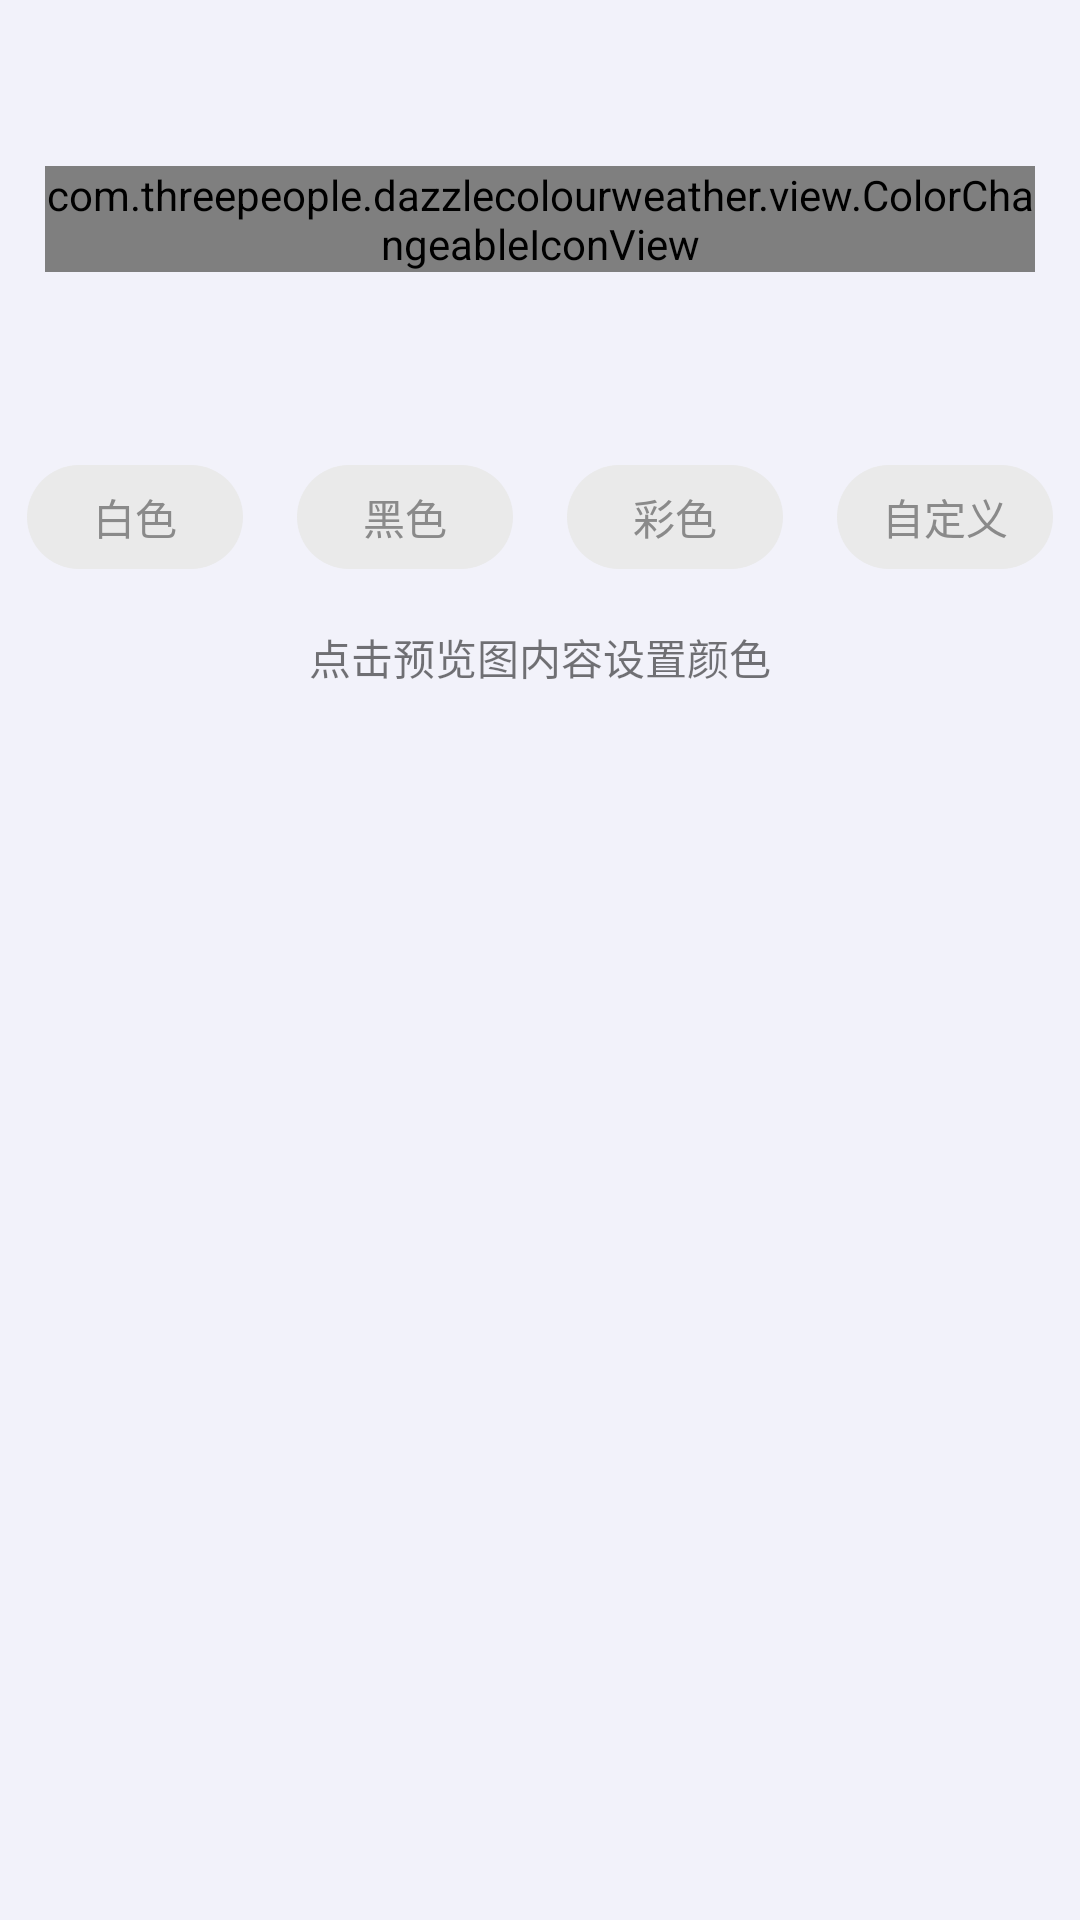

Layout XML and referenced resources for this Android screen:
<!-- AndroidManifest.xml: application theme Theme.DazzleColourWeather -->
<!-- res/layout/activity_setting_theme.xml -->
<?xml version="1.0" encoding="utf-8"?>
<RelativeLayout xmlns:android="http://schemas.android.com/apk/res/android"
    xmlns:app="http://schemas.android.com/apk/res-auto"
    xmlns:tools="http://schemas.android.com/tools"
    android:fitsSystemWindows="true"
    android:id="@+id/settingThemeLayout"
    android:layout_width="match_parent"
    android:layout_height="match_parent"
    android:background="@color/app_bg_white"
    tools:context=".activity.SettingThemeActivity"
    tools:ignore="HardcodedText,ButtonStyle">

    <LinearLayout
        android:id="@+id/replaceHeader"
        android:layout_width="match_parent"
        android:layout_height="wrap_content"
        android:orientation="horizontal"
        android:padding="15dp">

        <com.threepeople.dazzlecolourweather.view.ColorChangeableIconView
            android:id="@+id/returnHome"
            android:layout_width="wrap_content"
            android:layout_height="wrap_content"
            android:src="@drawable/ic_return"
            android:layout_gravity="center_vertical"/>

        <TextView
            android:id="@+id/settingThemeTitle"
            android:layout_width="wrap_content"
            android:layout_height="wrap_content"
            android:layout_marginStart="13dp"
            android:textStyle="bold"
            android:text="设置主题"
            android:textSize="20sp"
            android:layout_gravity="center_vertical"/>

    </LinearLayout>

    <LinearLayout
        android:layout_width="match_parent"
        android:layout_height="match_parent"
        android:layout_below="@id/replaceHeader"
        android:orientation="vertical">

        <RadioGroup
            android:id="@+id/selectTheme"
            android:layout_width="match_parent"
            android:layout_height="wrap_content"
            android:orientation="horizontal">

            <RadioButton
                android:id="@+id/whiteTheme"
                android:layout_width="0dp"
                android:layout_height="wrap_content"
                android:layout_weight="1"
                android:button="@null"
                android:background="@drawable/selector_btn_white"
                android:text="白色"
                android:textColor="@drawable/selector_text"
                android:gravity="center"
                android:layout_margin="9dp"
                android:padding="7dp"/>

            <RadioButton
                android:id="@+id/blackTheme"
                android:layout_width="0dp"
                android:layout_height="wrap_content"
                android:layout_weight="1"
                android:gravity="center"
                android:button="@null"
                android:background="@drawable/selector_btn_black"
                android:text="黑色"
                android:textColor="@drawable/selector_text"
                android:layout_margin="9dp"
                android:padding="7dp"
                android:clickable="true"
                android:focusable="true" />

            <RadioButton
                android:id="@+id/colorfulTheme"
                android:layout_width="0dp"
                android:layout_height="wrap_content"
                android:layout_weight="1"
                android:gravity="center"
                android:button="@null"
                android:background="@drawable/selector_btn_colorful"
                android:text="彩色"
                android:textColor="@drawable/selector_text"
                android:layout_margin="9dp"
                android:padding="7dp"
                android:clickable="true"
                android:focusable="true" />

            <RadioButton
                android:id="@+id/customTheme"
                android:layout_width="0dp"
                android:layout_height="wrap_content"
                android:layout_weight="1"
                android:gravity="center"
                android:button="@null"
                android:background="@drawable/selector_btn_diy"
                android:text="自定义"
                android:textColor="@drawable/selector_text"
                android:layout_margin="9dp"
                android:padding="7dp"
                android:clickable="true"
                android:focusable="true" />

        </RadioGroup>

        <TextView
            android:id="@+id/tipText"
            android:layout_width="wrap_content"
            android:layout_height="wrap_content"
            android:layout_marginTop="10dp"
            android:layout_gravity="center_horizontal"
            android:text="点击预览图内容设置颜色"/>

        <LinearLayout
            android:layout_width="match_parent"
            android:layout_height="match_parent"
            android:layout_marginTop="10dp"
            android:paddingStart="10dp"
            android:paddingEnd="10dp"
            android:orientation="horizontal"
            android:gravity="center_vertical"
            tools:ignore="DisableBaselineAlignment">

            <com.threepeople.dazzlecolourweather.view.ColorChangeableIconView
                android:id="@+id/previewLast"
                android:layout_width="50dp"
                android:visibility="invisible"
                android:layout_height="wrap_content"
                android:src="@drawable/ic_left"/>

            <LinearLayout
                android:id="@+id/addPreview"
                android:layout_width="0dp"
                android:layout_height="wrap_content"
                android:layout_weight="1"
                android:layout_marginStart="10dp"
                android:layout_marginEnd="10dp"
                android:gravity="center_horizontal"
                android:orientation="vertical">

                <TextView
                    android:id="@+id/dayText"
                    android:layout_width="wrap_content"
                    android:layout_height="40dp"
                    android:gravity="center_vertical"
                    android:visibility="gone"
                    android:text="白天"
                    android:textSize="16sp"
                    app:drawableStartCompat="@drawable/ic_morning"/>

                <TextView
                    android:id="@+id/nightText"
                    android:layout_width="wrap_content"
                    android:layout_height="40dp"
                    android:gravity="center_vertical"
                    android:visibility="gone"
                    android:text="黑夜"
                    android:textSize="16sp"
                    app:drawableStartCompat="@drawable/ic_night"/>

                

            </LinearLayout>

            <com.threepeople.dazzlecolourweather.view.ColorChangeableIconView
                android:id="@+id/previewNext"
                android:layout_width="50dp"
                android:layout_height="wrap_content"
                android:visibility="invisible"
                android:src="@drawable/ic_right"/>

        </LinearLayout>

    </LinearLayout>

</RelativeLayout>
<!-- resources referenced by this layout -->
<resources>
  <color name="app_bg_white">#F2F2FA</color>
  <!-- drawable ic_return (drawable) -->
  <vector xmlns:android="http://schemas.android.com/apk/res/android"
      xmlns:tools="http://schemas.android.com/tools"
      android:width="18.854dp"
      android:height="16.372dp"
      android:viewportWidth="15.854"
      android:viewportHeight="13.372">
    <path
        android:pathData="M0.206,7.167l6.341,6a0.682,0.682 0,1 0,0.965 -0.965l-5.1,-4.825L15.166,7.377a0.689,0.689 0,0 0,0 -1.379L2.412,5.998l5.1,-4.825a0.666,0.666 0,0 0,0 -0.965,0.666 0.666,0 0,0 -0.965,0l-6.341,6a0.666,0.666 0,0 0,0 0.965Z"
        android:fillColor="#ffffff"
        tools:fillColor="#2c2c2c"/>
  </vector>
  <!-- drawable selector_btn_diy (drawable) -->
  <?xml version="1.0" encoding="utf-8"?>
  <selector xmlns:android="http://schemas.android.com/apk/res/android">
  
      <item android:state_checked="false">
  
          <shape>
  
              <corners
                  android:topRightRadius="23dp"
                  android:topLeftRadius="23dp"
                  android:bottomLeftRadius="23dp"
                  android:bottomRightRadius="23dp"/>
  
              <solid android:color="#EAEAEA"/>
  
          </shape>
  
      </item>
  
      <item android:state_checked="true">
  
          <shape>
  
              <corners
                  android:topRightRadius="23dp"
                  android:topLeftRadius="23dp"
                  android:bottomLeftRadius="23dp"
                  android:bottomRightRadius="23dp"/>
  
              <solid android:color="#2E9AFE"/>
  
          </shape>
  
      </item>
  
  </selector>
  <!-- drawable selector_btn_white (drawable) -->
  <?xml version="1.0" encoding="utf-8"?>
  <selector xmlns:android="http://schemas.android.com/apk/res/android">
  
      <item android:state_checked="false">
  
          <shape>
  
              <corners
                  android:topRightRadius="23dp"
                  android:topLeftRadius="23dp"
                  android:bottomLeftRadius="23dp"
                  android:bottomRightRadius="23dp"/>
  
              <solid android:color="#EAEAEA"/>
  
          </shape>
  
      </item>
  
      <item android:state_checked="true">
  
          <shape>
  
              <corners
                  android:topRightRadius="23dp"
                  android:topLeftRadius="23dp"
                  android:bottomLeftRadius="23dp"
                  android:bottomRightRadius="23dp"/>
  
              <solid android:color="#FFFFFF"/>
  
          </shape>
  
      </item>
  
  </selector>
  <!-- drawable selector_text (drawable) -->
  <?xml version="1.0" encoding="utf-8"?>
  <selector xmlns:android="http://schemas.android.com/apk/res/android">
  
      <item android:state_checked="false" android:color="#8A8A8A"/>
      <item android:state_checked="true" android:color="#F2F2FA"/>
  
  </selector>
  <style name="Theme.DazzleColourWeather" parent="Theme.AppCompat.Light.NoActionBar">
          
          <item name="colorPrimary">@color/transparent</item>
          <item name="colorPrimaryVariant">@color/purple_700</item>
          <item name="colorOnPrimary">@color/white</item>
          
          <item name="colorSecondary">@color/teal_200</item>
          <item name="colorSecondaryVariant">@color/teal_700</item>
          <item name="colorOnSecondary">@color/black</item>
          
          <item name="android:statusBarColor" tools:targetApi="l">?attr/colorPrimaryVariant</item>
          
          <item name="android:windowTranslucentStatus">true</item>
      </style>
  <color name="transparent">#00000000</color>
  <color name="purple_700">#FF3700B3</color>
  <color name="white">#FFFFFFFF</color>
  <color name="teal_200">#FF03DAC5</color>
  <color name="teal_700">#FF018786</color>
  <color name="black">#FF000000</color>
</resources>
